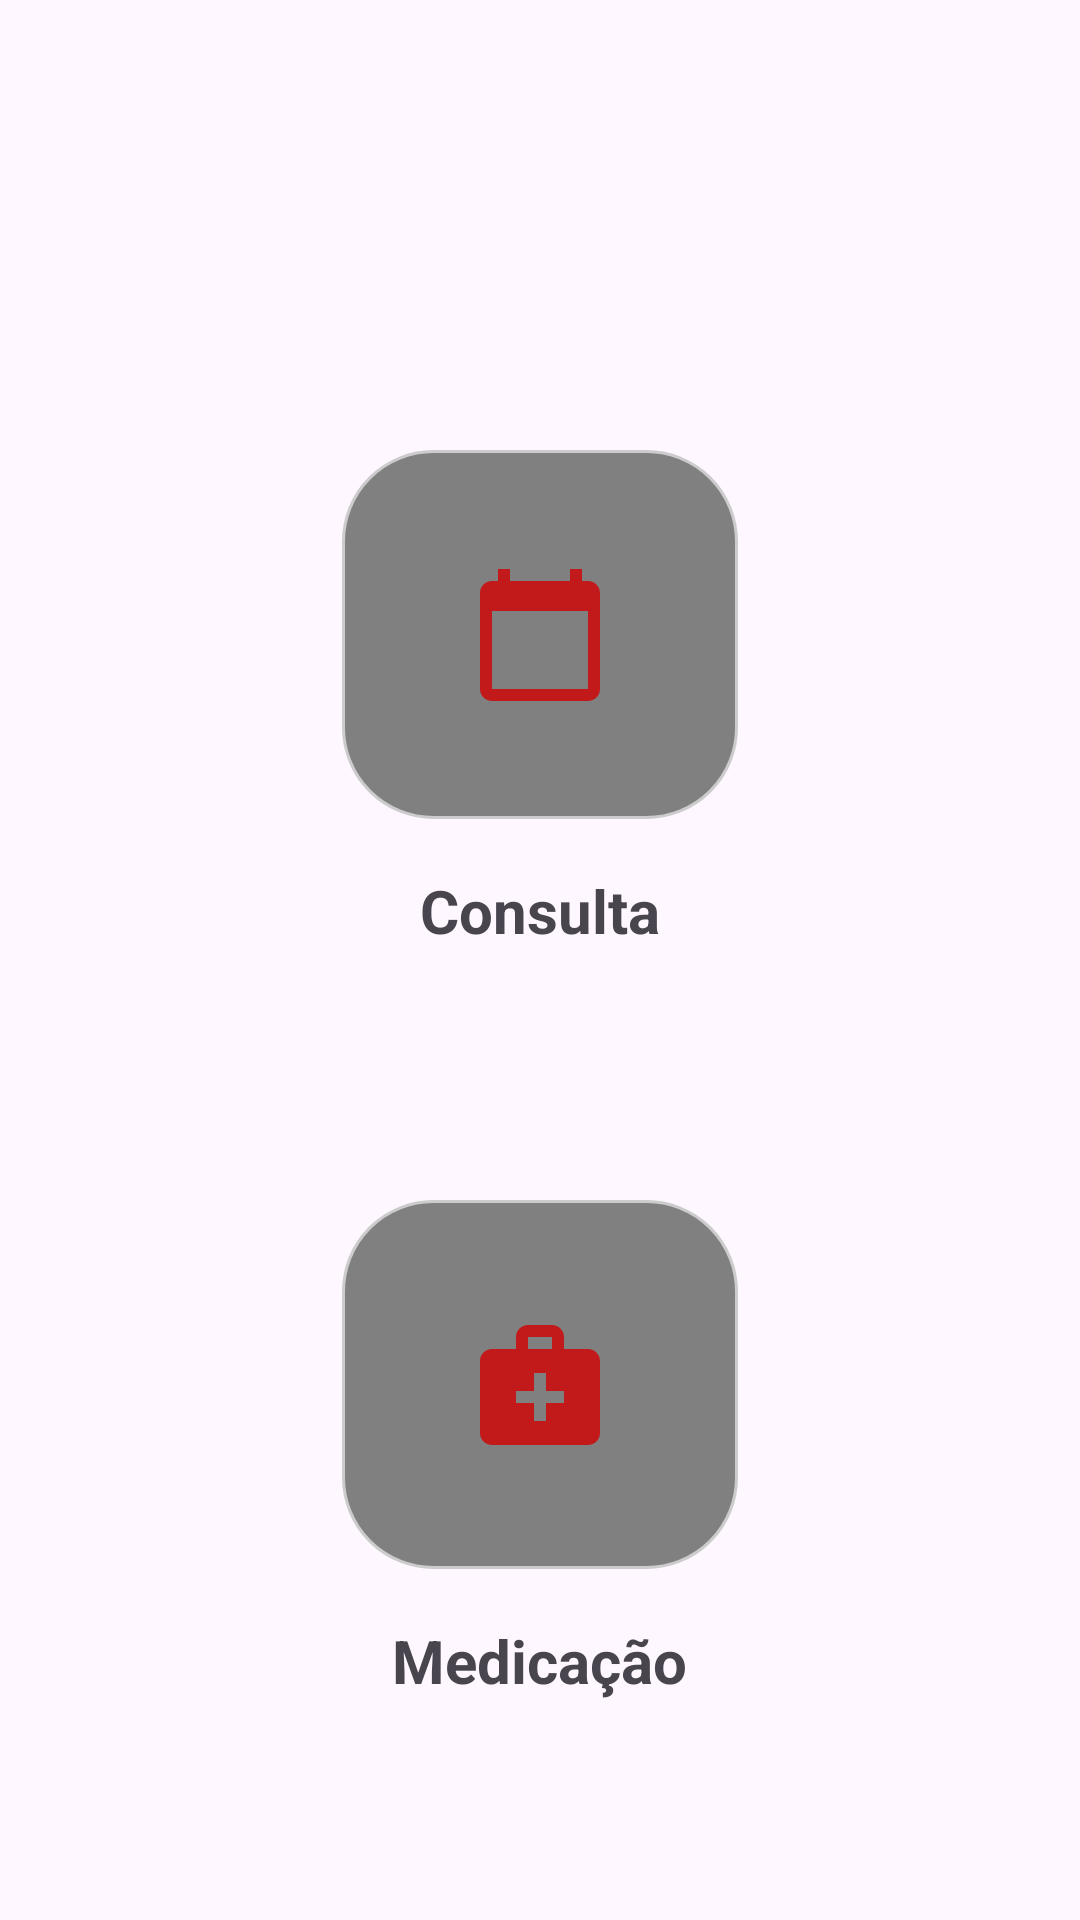

Layout XML and referenced resources for this Android screen:
<!-- AndroidManifest.xml: application theme Theme.FragmentsT -->
<!-- res/layout/fragment_saude.xml -->
<?xml version="1.0" encoding="utf-8"?>
<FrameLayout xmlns:android="http://schemas.android.com/apk/res/android"
    xmlns:app="http://schemas.android.com/apk/res-auto"
    xmlns:tools="http://schemas.android.com/tools"
    android:layout_width="match_parent"
    android:layout_height="match_parent"
    tools:context=".model.Saude">

    <ImageButton
        android:id="@+id/medicamentoSection"
        android:layout_width="132dp"
        android:layout_height="123dp"
        android:layout_marginTop="400dp"
        android:layout_gravity="center_horizontal"
        android:background="@drawable/round_background_dropdown"
        android:contentDescription="@string/when_clicked_goes_to_medicamentos"
        android:src="@drawable/baseline_medical_services_24" />

    <ImageButton
        android:id="@+id/consultaSection"
        android:layout_width="132dp"
        android:layout_height="123dp"
        android:layout_marginTop="150dp"
        android:layout_gravity="center_horizontal"
        android:background="@drawable/round_background_dropdown"
        android:padding="10dp"
        android:contentDescription="@string/when_clicked_goes_to_consultas"
        android:src="@drawable/baseline_calendar_today_24" />

    <TextView
        android:id="@+id/consultaTextView"
        android:layout_width="wrap_content"
        android:layout_height="wrap_content"
        android:layout_gravity="center_horizontal"
        android:layout_marginTop="290dp"
        android:text="Consulta"
        android:textSize="20sp"
        android:textStyle="bold" />

    <TextView
        android:id="@+id/medicacaoTextView"
        android:layout_width="wrap_content"
        android:layout_height="wrap_content"
        android:layout_gravity="center_horizontal"
        android:layout_marginTop="540dp"
        android:text="Medicação"
        android:textSize="20sp"
        android:textStyle="bold" />


</FrameLayout>
<!-- resources referenced by this layout -->
<resources>
  <!-- drawable baseline_calendar_today_24 (drawable) -->
  <vector xmlns:android="http://schemas.android.com/apk/res/android" android:height="48dp" android:tint="#C21A1A" android:viewportHeight="24" android:viewportWidth="24" android:width="48dp">
        
      <path android:fillColor="@android:color/white" android:pathData="M20,3h-1L19,1h-2v2L7,3L7,1L5,1v2L4,3c-1.1,0 -2,0.9 -2,2v16c0,1.1 0.9,2 2,2h16c1.1,0 2,-0.9 2,-2L22,5c0,-1.1 -0.9,-2 -2,-2zM20,21L4,21L4,8h16v13z"/>
      
  </vector>
  <!-- drawable baseline_medical_services_24 (drawable) -->
  <vector xmlns:android="http://schemas.android.com/apk/res/android" android:height="48dp" android:tint="#C21A1A" android:viewportHeight="24" android:viewportWidth="24" android:width="48dp">
        
      <path android:fillColor="@android:color/white" android:pathData="M20,6h-4V4c0,-1.1 -0.9,-2 -2,-2h-4C8.9,2 8,2.9 8,4v2H4C2.9,6 2,6.9 2,8v12c0,1.1 0.9,2 2,2h16c1.1,0 2,-0.9 2,-2V8C22,6.9 21.1,6 20,6zM10,4h4v2h-4V4zM16,15h-3v3h-2v-3H8v-2h3v-3h2v3h3V15z"/>
      
  </vector>
  <!-- drawable round_background_dropdown (drawable) -->
  <?xml version="1.0" encoding="utf-8"?>
      <shape xmlns:android="http://schemas.android.com/apk/res/android">
          <solid android:color="#808080" /> 
          <corners android:radius="30dp" /> 
          <stroke
              android:width="1dp"
              android:color="#CCCCCC" /> 
      </shape>
  <string name="when_clicked_goes_to_consultas">when clicked goes to Consultas</string>
  <string name="when_clicked_goes_to_medicamentos">When clicked goes to medicamentos</string>
  <style name="Theme.FragmentsT" parent="Base.Theme.FragmentsT" />
  <style name="Base.Theme.FragmentsT" parent="Theme.Material3.DayNight.NoActionBar">
          
          
      </style>
</resources>
